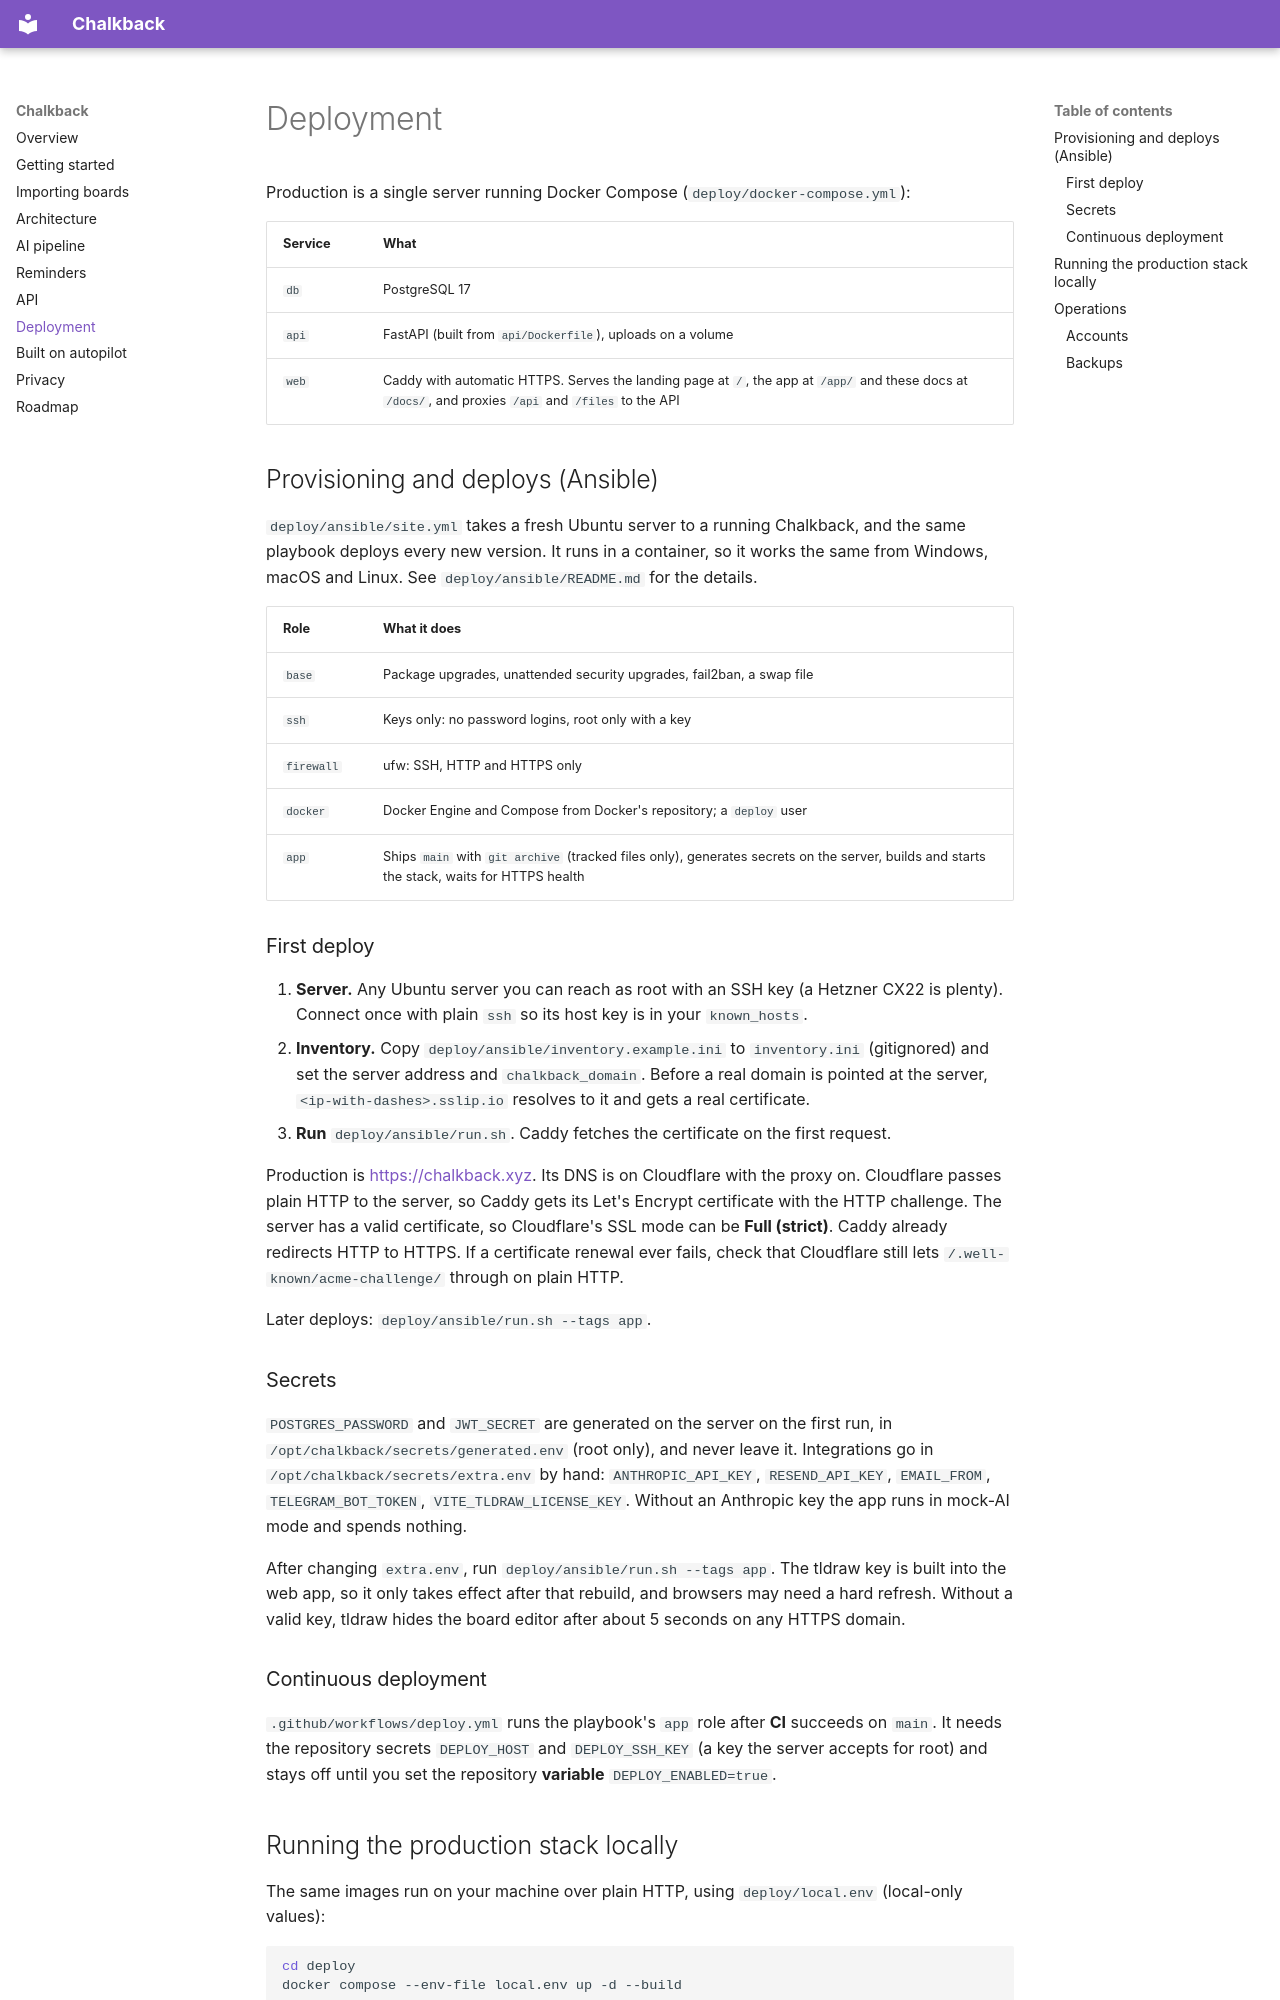

repository: Durapix/chalkback · page: deployment/index.html · generator: mkdocs

# Deployment

Production is a single server running Docker Compose (`deploy/docker-compose.yml`):

| Service | What |
|---|---|
| `db` | PostgreSQL 17 |
| `api` | FastAPI (built from `api/Dockerfile`), uploads on a volume |
| `web` | Caddy with automatic HTTPS. Serves the landing page at `/`, the app at `/app/` and these docs at `/docs/`, and proxies `/api` and `/files` to the API |

## Provisioning and deploys (Ansible)

`deploy/ansible/site.yml` takes a fresh Ubuntu server to a running Chalkback, and the same
playbook deploys every new version. It runs in a container, so it works the same from Windows,
macOS and Linux. See `deploy/ansible/README.md` for the details.

| Role | What it does |
| --- | --- |
| `base` | Package upgrades, unattended security upgrades, fail2ban, a swap file |
| `ssh` | Keys only: no password logins, root only with a key |
| `firewall` | ufw: SSH, HTTP and HTTPS only |
| `docker` | Docker Engine and Compose from Docker's repository; a `deploy` user |
| `app` | Ships `main` with `git archive` (tracked files only), generates secrets on the server, builds and starts the stack, waits for HTTPS health |

### First deploy

1. **Server.** Any Ubuntu server you can reach as root with an SSH key (a Hetzner CX22 is
   plenty). Connect once with plain `ssh` so its host key is in your `known_hosts`.
2. **Inventory.** Copy `deploy/ansible/inventory.example.ini` to `inventory.ini` (gitignored) and
   set the server address and `chalkback_domain`. Before a real domain is pointed at the server,
   `<ip-with-dashes>.sslip.io` resolves to it and gets a real certificate.
3. **Run** `deploy/ansible/run.sh`. Caddy fetches the certificate on the first request.

Production is <https://chalkback.xyz>. Its DNS is on Cloudflare with the proxy on. Cloudflare
passes plain HTTP to the server, so Caddy gets its Let's Encrypt certificate with the HTTP
challenge. The server has a valid certificate, so Cloudflare's SSL mode can be **Full (strict)**.
Caddy already redirects HTTP to HTTPS. If a certificate renewal ever fails, check that Cloudflare
still lets `/.well-known/acme-challenge/` through on plain HTTP.

Later deploys: `deploy/ansible/run.sh --tags app`.

### Secrets

`POSTGRES_PASSWORD` and `JWT_SECRET` are generated on the server on the first run, in
`/opt/chalkback/secrets/generated.env` (root only), and never leave it. Integrations go in
`/opt/chalkback/secrets/extra.env` by hand: `ANTHROPIC_API_KEY`, `RESEND_API_KEY`,
`EMAIL_FROM`, `TELEGRAM_BOT_TOKEN`, `VITE_TLDRAW_LICENSE_KEY`. Without an Anthropic key the app
runs in mock-AI mode and spends nothing.

After changing `extra.env`, run `deploy/ansible/run.sh --tags app`. The tldraw key is built into
the web app, so it only takes effect after that rebuild, and browsers may need a hard refresh.
Without a valid key, tldraw hides the board editor after about 5 seconds on any HTTPS domain.

### Continuous deployment

`.github/workflows/deploy.yml` runs the playbook's `app` role after **CI** succeeds on `main`.
It needs the repository secrets `DEPLOY_HOST` and `DEPLOY_SSH_KEY` (a key the server accepts for
root) and stays off until you set the repository **variable** `DEPLOY_ENABLED=true`.
